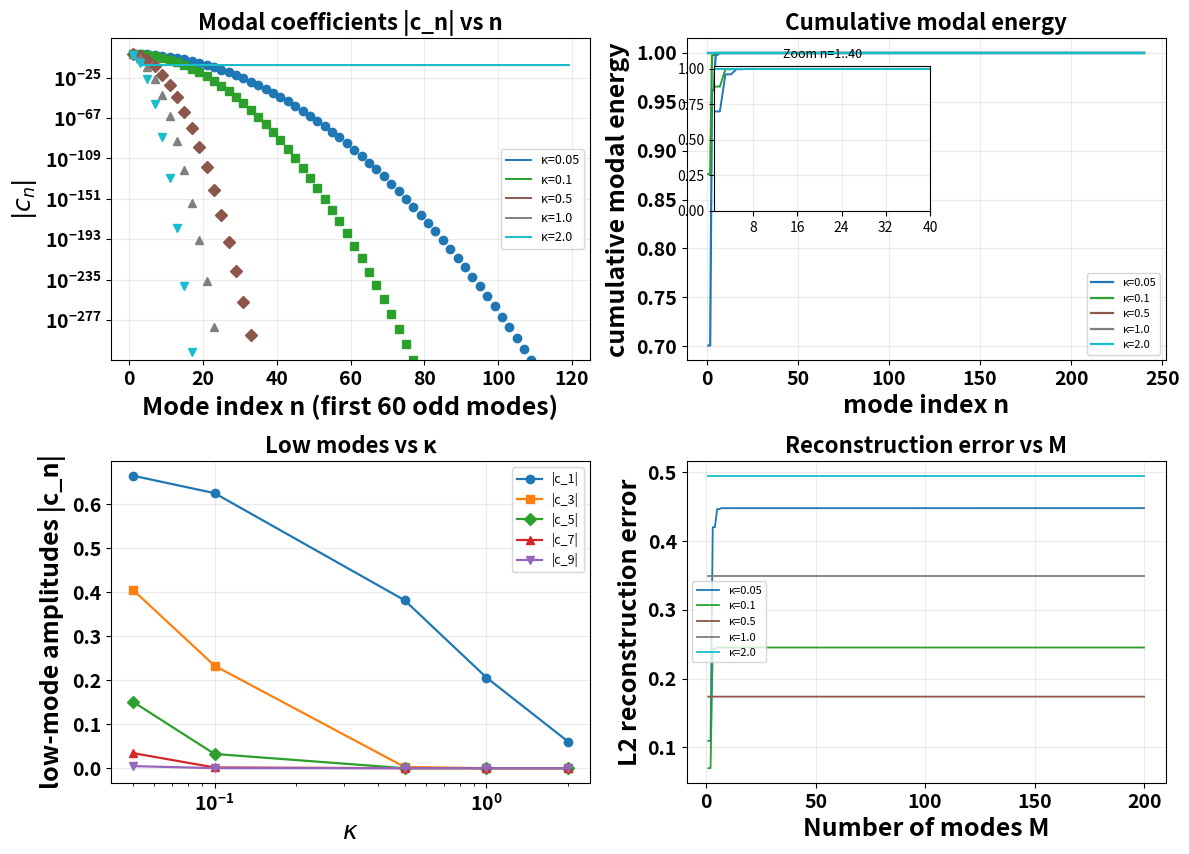

Write the Python code that produced this figure.
# -*- coding: utf-8 -*-
"""
Created on Tue Dec  9 20:10:49 2025

[redacted]
"""

import numpy as np
import matplotlib.pyplot as plt
from matplotlib import ticker
from mpl_toolkits.axes_grid1.inset_locator import inset_axes

# ---------------- font size controls ----------------
label_fontsize = 18      # axis label font size (bold)
tick_fontsize  = 14      # tick label font size (bold)

# ---------------- stable Fourier routine (with renormalization) ----------------
def P_x_fourier(x, x0, N, a, L, max_modes=20000, tol=1e-15):
    x = np.asarray(x, dtype=np.float64)
    P = np.zeros_like(x)
    kappa = (N * a**2) / (L**2)
    modes_used = 0

    for n in range(1, max_modes + 1):
        lam = n * np.pi / L
        sin_x = np.sin(lam * x)
        sin_x0 = np.sin(lam * x0)
        decay = np.exp(-(n**2) * np.pi**2 * kappa / 8.0)
        term = (2.0 / L) * sin_x * sin_x0 * decay
        P += term
        modes_used = n
        if np.max(np.abs(term)) < tol:
            break

    P[P < 0] = 0
    integral = np.trapz(P, x)
    if integral <= 0 or not np.isfinite(integral):
        raise RuntimeError("Nonpositive or non-finite integral in P_x_fourier.")
    P /= integral
    return P, modes_used

# ---------------- analytic modal coefficient ----------------
def analytic_a_n(n_array, x0, L, kappa):
    n = np.asarray(n_array, dtype=int)
    pref = np.sqrt(2.0 / L)
    return pref * np.sin(n * np.pi * x0 / L) * np.exp(-(n**2) * np.pi**2 * kappa / 8.0)

# ---------------- numerical projection ----------------
def numerical_project(x, P, L, nmax):
    x = np.asarray(x, np.float64)
    P = np.asarray(P, np.float64)
    a_num = np.zeros(nmax)
    phi_norm = np.sqrt(2.0 / L)
    for n in range(1, nmax + 1):
        phi = phi_norm * np.sin(n * np.pi * x / L)
        a_num[n-1] = np.trapz(phi * P, x)
    return a_num

# ---------------- parameters ----------------
a = 1.0
L = 4.0
x0_fraction = 0.5
x0 = x0_fraction * L
kappa_list = [0.05, 0.1, 0.5, 1.0, 2.0]

eps = 1e-9
x_points = 3001
x = np.linspace(eps*L, (1-eps)*L, x_points)

nmax = 240
tol = 1e-15
max_modes_compute = 20000
n_display = 60
M_recon_max = 200
plot_floor = 1e-12

colors = plt.cm.tab10(np.linspace(0, 1, len(kappa_list)))
markers = ['o','s','D','^','v','<','>']

# ---------------- compute numeric + analytic coefficients ----------------
results = []
for kappa in kappa_list:
    N = kappa * L**2 / a**2
    P, modes_used = P_x_fourier(x, x0, N, a, L, max_modes_compute, tol)
    integral = np.trapz(P, x)

    a_num = numerical_project(x, P, L, nmax)
    n_arr = np.arange(1, nmax+1)
    a_analytic = analytic_a_n(n_arr, x0, L, kappa)
    energy = np.abs(a_analytic)**2
    total_energy = np.sum(energy)

    rel_err = np.linalg.norm(a_num - a_analytic) / (np.linalg.norm(a_analytic) + 1e-30)

    cum = np.cumsum(energy)
    idx90 = np.searchsorted(cum/total_energy, 0.90) + 1
    idx99 = np.searchsorted(cum/total_energy, 0.99) + 1

    results.append(dict(
        kappa=kappa, N=N, P=P, modes_used=modes_used, integral=integral,
        a_num=a_num, a_analytic=a_analytic,
        energy_analytic=energy, total_energy_analytic=total_energy,
        rel_err=rel_err, idx90=idx90, idx99=idx99
    ))

# ---------------- diagnostics print ----------------
print("Diagnostics:")
for r in results:
    print(f" κ={r['kappa']:.3g} | N={r['N']:.6g} | modes_used={r['modes_used']} | "
          f"integral={r['integral']:.6g} | rel_err={r['rel_err']:.3e} | "
          f"90%={r['idx90']} | 99%={r['idx99']}")

# ---------------- prepare mode index selection ----------------
n_all = np.arange(1, nmax+1)
is_central = abs(x0/L - 0.5) < 1e-12
odd_mask = (n_all % 2 == 1) if is_central else np.ones_like(n_all, bool)
n_plot_all = n_all[odd_mask]
n_plot = n_plot_all[:n_display]

# compute adaptive floor
min_pos = np.inf
for r in results:
    v = np.abs(r['a_analytic'][odd_mask][:n_display])
    pos = v[v > 0]
    if pos.size > 0:
        min_pos = min(min_pos, pos.min())
adaptive_floor = max(plot_floor, min_pos*1e-6) if min_pos < np.inf else plot_floor

# ---------------- plotting ----------------
fig = plt.figure(figsize=(12, 9))
ax1 = fig.add_subplot(2,2,1)
ax2 = fig.add_subplot(2,2,2)
ax3 = fig.add_subplot(2,2,3)
ax4 = fig.add_subplot(2,2,4)

# semilog modal amplitudes
for i, r in enumerate(results):
    aA = np.abs(r['a_analytic'][odd_mask][:n_display])
    aN = np.abs(r['a_num'][odd_mask][:n_display])

    a_plot = np.where(aN > 0, aN, np.nan)
    a_plot = np.where(a_plot < adaptive_floor, adaptive_floor, a_plot)

    ax1.semilogy(n_plot, a_plot, lw=1.4, color=colors[i], label=fr'κ={r["kappa"]}')
    ax1.plot(n_plot, aA[:len(n_plot)], marker=markers[i], linestyle='None',
             color=colors[i], ms=6)

ax1.set_xlabel(f'Mode index n (first {len(n_plot)} {"odd" if is_central else ""} modes)',
               fontsize=label_fontsize, fontweight='bold')
ax1.set_ylabel(r'$|c_n|$', fontsize=label_fontsize, fontweight='bold')
ax1.set_title('Modal coefficients |c_n| vs n', fontsize=16, fontweight='bold')
ax1.grid(alpha=0.25)
ax1.legend(fontsize=9)
ax1.tick_params(axis='both', labelsize=tick_fontsize)
for t in ax1.get_xticklabels() + ax1.get_yticklabels():
    t.set_fontweight("bold")

# cumulative analytic energy
for i, r in enumerate(results):
    cum = np.cumsum(r['energy_analytic'])
    cum_frac = cum / r['total_energy_analytic']
    ax2.plot(n_all, cum_frac, lw=1.6, color=colors[i], label=fr'κ={r["kappa"]}')

ax2.set_xlabel('mode index n', fontsize=label_fontsize, fontweight='bold')
ax2.set_ylabel('cumulative modal energy', fontsize=label_fontsize, fontweight='bold')
ax2.set_title('Cumulative modal energy', fontsize=16, fontweight='bold')
ax2.grid(alpha=0.25)
ax2.legend(fontsize=8)
ax2.tick_params(axis='both', labelsize=tick_fontsize)
for t in ax2.get_xticklabels() + ax2.get_yticklabels():
    t.set_fontweight("bold")

# inset
axins = inset_axes(ax2, width="45%", height="45%", loc='upper left', borderpad=2)
for i, r in enumerate(results):
    cum = np.cumsum(r['energy_analytic']) / r['total_energy_analytic']
    axins.plot(n_all[:60], cum[:60], lw=1.4, color=colors[i])
axins.set_xlim(1, 40); axins.set_ylim(0,1.02)
axins.set_title("Zoom n=1..40", fontsize=9)
axins.grid(alpha=0.25)
axins.xaxis.set_major_locator(ticker.MaxNLocator(5))

# low-mode amplitudes vs kappa
modes_show = [1,3,5,7,9] if is_central else [1,2,3,4,5]
kaps = [r['kappa'] for r in results]
for j,m in enumerate(modes_show):
    vals = [np.abs(r['a_analytic'][m-1]) for r in results]
    ax3.plot(kaps, vals, marker=markers[j], lw=1.6, label=f'|c_{m}|')

ax3.set_xscale('log')
ax3.set_xlabel(r'$\kappa$', fontsize=label_fontsize, fontweight='bold')
ax3.set_ylabel('low-mode amplitudes |c_n|', fontsize=label_fontsize, fontweight='bold')
ax3.set_title('Low modes vs κ', fontsize=16, fontweight='bold')
ax3.grid(alpha=0.25)
ax3.legend(fontsize=9)
ax3.tick_params(axis='both', labelsize=tick_fontsize)
for t in ax3.get_xticklabels() + ax3.get_yticklabels():
    t.set_fontweight("bold")

# reconstruction error vs M
Ms = np.arange(1, M_recon_max+1)
phi_norm = np.sqrt(2.0 / L)
S = np.sin(np.pi * np.outer(np.arange(1, M_recon_max+1), x/L))

for i, r in enumerate(results):
    rec_err = []
    aA = r['a_analytic']
    for M in Ms:
        P_M = np.dot(aA[:M], phi_norm * S[:M])
        err = np.sqrt(np.trapz((r['P'] - P_M)**2, x))
        rec_err.append(err)
    ax4.plot(Ms, rec_err, lw=1.3, color=colors[i], label=fr'κ={r["kappa"]}')

ax4.set_xlabel('Number of modes M', fontsize=label_fontsize, fontweight='bold')
ax4.set_ylabel('L2 reconstruction error', fontsize=label_fontsize, fontweight='bold')
ax4.set_title('Reconstruction error vs M', fontsize=16, fontweight='bold')
ax4.grid(alpha=0.25)
ax4.legend(fontsize=8)
ax4.tick_params(axis='both', labelsize=tick_fontsize)
for t in ax4.get_xticklabels() + ax4.get_yticklabels():
    t.set_fontweight("bold")

# ---------- finalize layout + saving ----------
plt.tight_layout(rect=[0, 0, 1, 0.96])

plt.savefig("modal_coeff_analysis_clean_fixed.pdf", dpi=600, bbox_inches='tight')
plt.savefig("modal_coeff_analysis_clean_fixed.png", dpi=600, bbox_inches='tight')

plt.show()

print("\nSaved: modal_coeff_analysis_clean_fixed.pdf and .png (600 dpi)")
